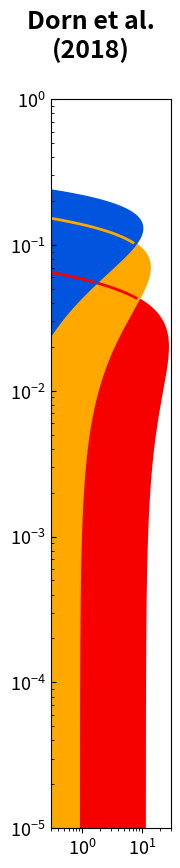

Generate this figure with matplotlib:
import numpy as np
import matplotlib as mpl
import matplotlib.pyplot as plt
import seaborn as sns
from mpl_toolkits.axes_grid1 import make_axes_locatable

plt.close('all')

cmap=plt.get_cmap('nipy_spectral')
mpl.rcParams['lines.linewidth'] = 2
mpl.rcParams['lines.color'] = cmap(0)
mpl.rcParams['axes.labelsize'] = 14
mpl.rcParams['axes.titlesize'] = 16
mpl.rcParams['xtick.labelsize'] = 13
mpl.rcParams['ytick.labelsize'] = 13
mpl.rcParams['legend.fontsize'] = 14
mpl.rcParams['axes.titleweight'] = 'bold'


planets = ['e','f','g']
masses  = np.array([0.766,0.926,1.14])
M_Earth = 5.972186e24 # Earth mass [kg]
TO      = 1.39e21     # mass of 1 Terr. Ocean [kg]

factor  = TO / (M_Earth * masses)

def gaussian(x, mu, sig):
    return np.exp(-np.power(x - mu, 2.) / (2 * np.power(sig, 2.))) / (np.sqrt(2*np.pi) * sig)


M_water = np.logspace(-2,4,num=500)  # Initial water mass [MO]
lw = len(M_water)

M_water_frac_e = np.zeros(lw)
M_water_frac_f = np.zeros(lw)
M_water_frac_g = np.zeros(lw)

for i in range(lw):
    M_water_frac_e[i] = M_water[i] * TO / (M_Earth * masses[0])
    M_water_frac_f[i] = M_water[i] * TO / (M_Earth * masses[0])
    M_water_frac_g[i] = M_water[i] * TO / (M_Earth * masses[0])

pdf_e = np.zeros(lw)
pdf_f = np.zeros(lw)
pdf_g = np.zeros(lw)

# Today's water mass fractions (Dorn et al., 2018), UCM
Water_Frac_e = 0.02
Water_Frac_f = 0.07
Water_Frac_g = 0.13

sig_e_up  = 0.015
sig_e_low = 0.015
sig_f     = 0.03
sig_g     = 0.04

for i in range(lw):
    if (M_water_frac_e[i]<Water_Frac_e):
        pdf_e[i] = gaussian(M_water_frac_e[i], Water_Frac_e, sig_e_low)
    else:
        pdf_e[i] = gaussian(M_water_frac_e[i], Water_Frac_e, sig_e_up)
    pdf_f[i] = gaussian(M_water_frac_f[i], Water_Frac_f, sig_f)
    pdf_g[i] = gaussian(M_water_frac_g[i], Water_Frac_g, sig_g)

fig = plt.figure(num=None, figsize=(2, 9), dpi=300, facecolor='w', edgecolor='k')
fig.suptitle('Dorn et al.\n(2018)', fontsize=18, fontweight='bold')

plt.plot(pdf_e, M_water_frac_e, color=cmap(220))
plt.plot(pdf_f, M_water_frac_f, color=cmap(200))
plt.plot(pdf_g, M_water_frac_g, color=cmap(60))

plt.fill_betweenx(M_water_frac_e, 1e-4, pdf_e, color=cmap(220))
plt.fill_betweenx(M_water_frac_f, 1e-4, pdf_f, color=cmap(200))
plt.fill_betweenx(M_water_frac_g, 1e-4, pdf_g, color=cmap(60))


plt.xscale('log')
plt.yscale('log')
plt.xlim([0.3,30])
plt.ylim([1e-5,1])
plt.tick_params(axis='y', which='both', direction='in')

plt.subplots_adjust(left=0.3, right=0.9, top=0.88, bottom=0.07, wspace=0.4, hspace=0.1)

# plt.savefig('TR1_Water_Dorn_fraction.png')
plt.savefig('TR1_Water_Dorn_fraction.eps', format='eps')
